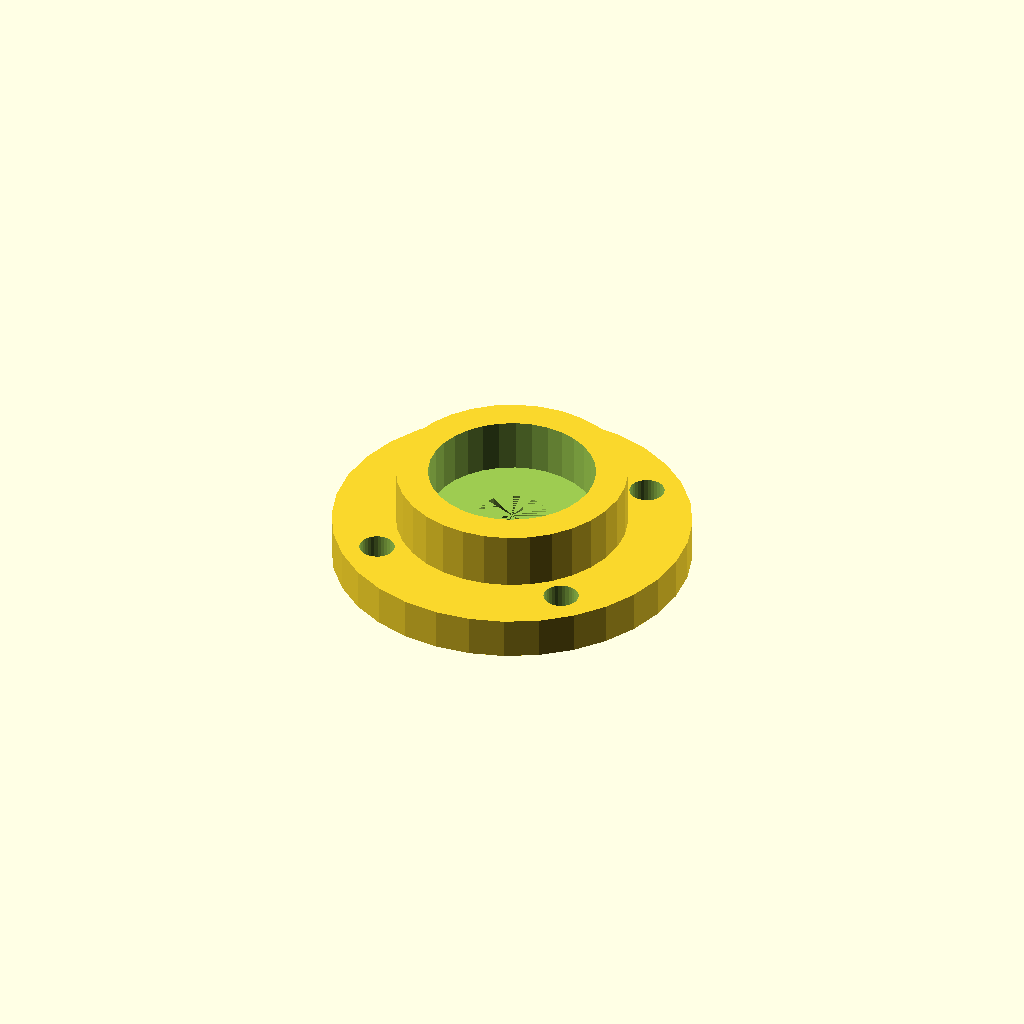
Cell 1: the model at its default parameters.
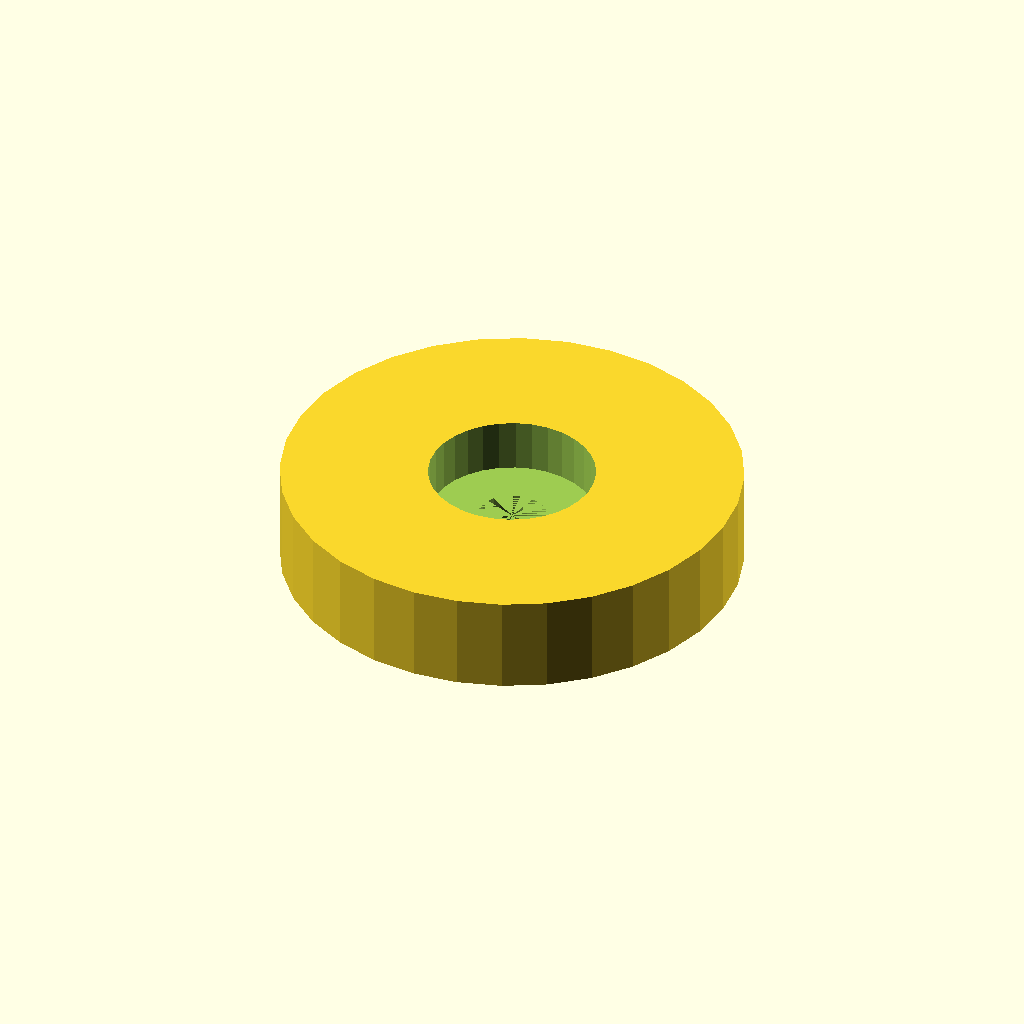
Cell 2 — housing_d set to 72.4, the other parameters unchanged.
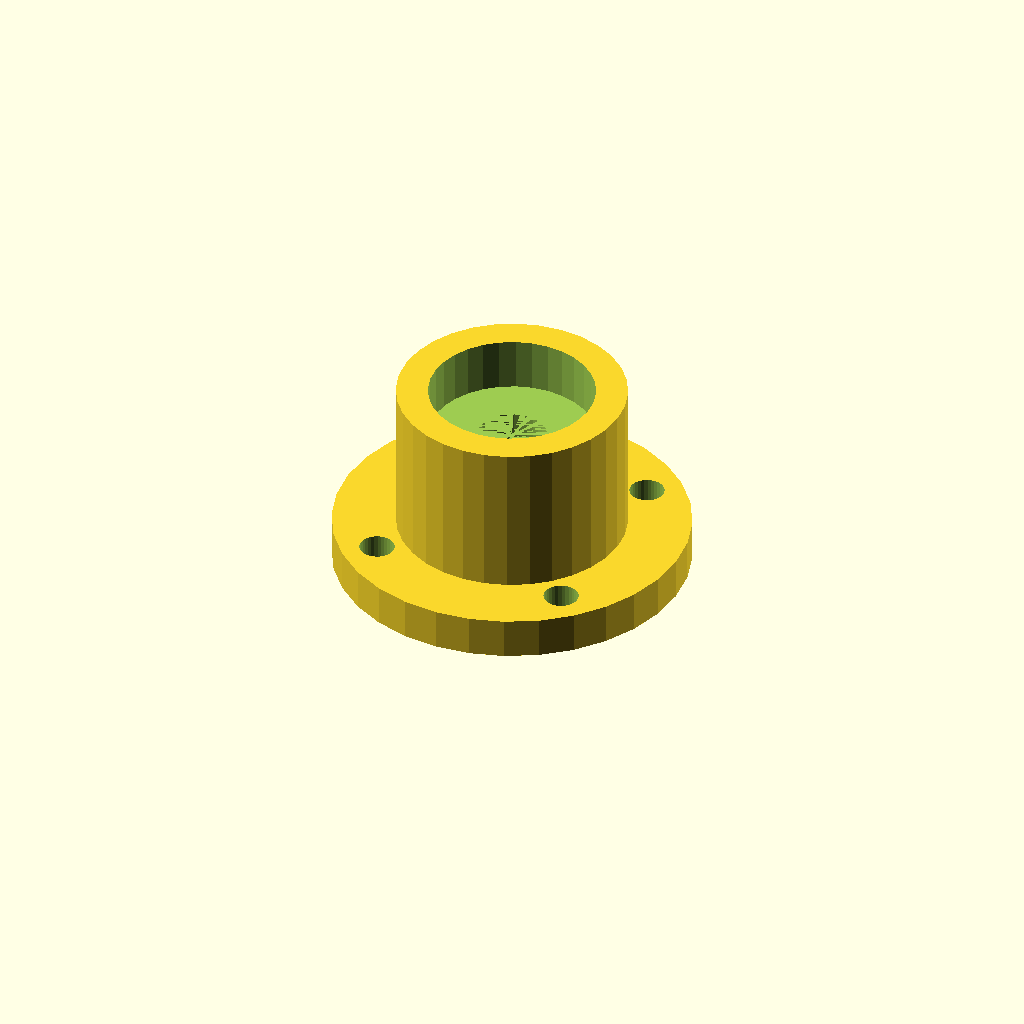
Cell 3 — housing_h set to 30.8, the other parameters unchanged.
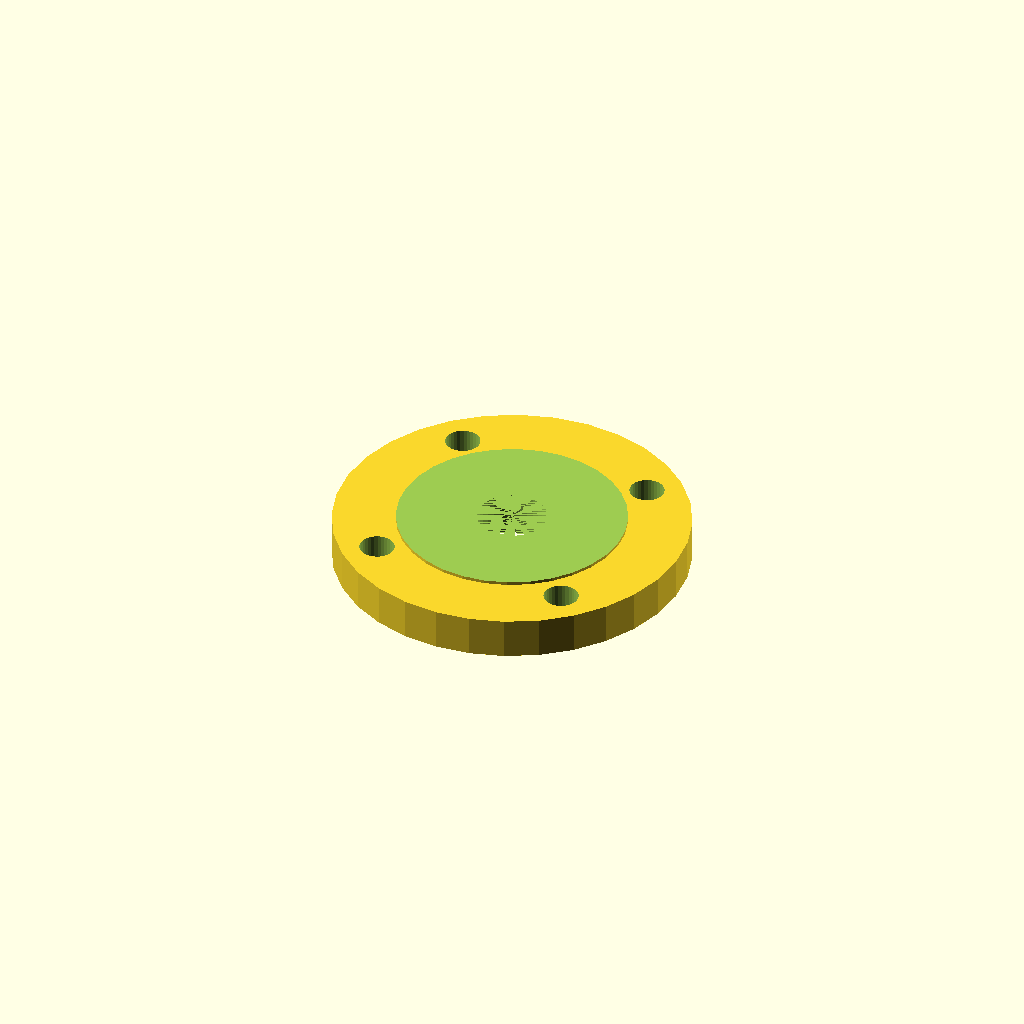
Cell 4 — seat_d set to 52.4, the other parameters unchanged.
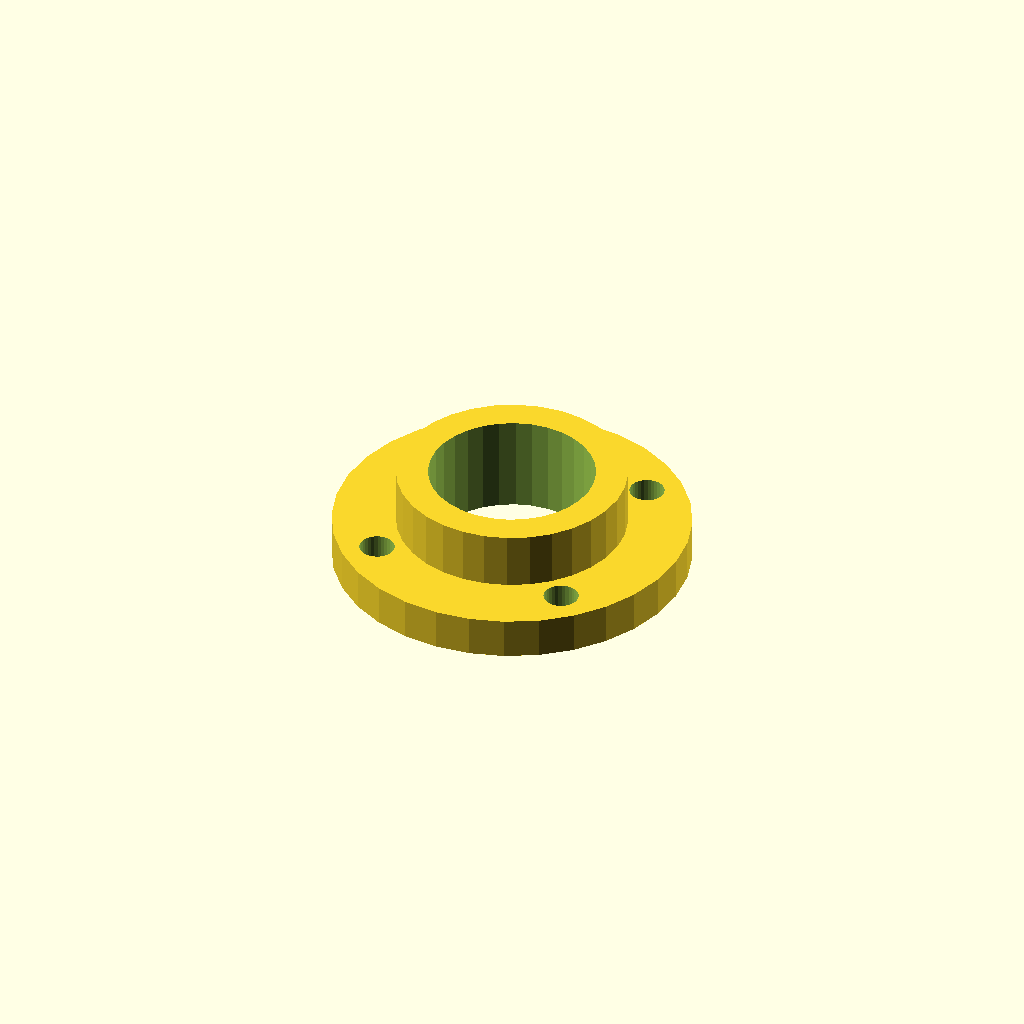
Cell 5: seat_h = 16.8 (everything else at default).
One fixed orthographic camera (rotation 55°, 0°, 25°; colour scheme Cornfield) for every cell.
Source of the model, optional_data/data/gen2/bearings/part_0012.scad:
$fn = 32;

// ----------------------------------------------------------------------
// Bearing housing: seat for 6000 (26 x 8 mm), 36.2 mm body
// ----------------------------------------------------------------------

// --- parameters (mm) ---
housing_d = 36.2;         // housing outside diameter
housing_h = 15.4;         // overall housing height
wall_t = 5;               // wall thickness
seat_d = 26.2;            // 6000 seat, 0.2 mm clearance
seat_h = 8.4;             // pocket depth
shoulder = 2;             // shoulder under the bearing
pass_d = 11;              // shaft passage
flange_d = 56.2;          // mounting flange diameter
flange_t = 5;             // flange thickness
bolt_d = 5.5;             // flange bolt clearance
bolt_r = 22.35;           // flange bolt circle radius

module body() {
  cylinder(h = housing_h, d = housing_d);
}

module flange() {
  /* flange sunk 1.5 mm into the body */
  cylinder(h = flange_t + 1.5, d = flange_d);
}

difference() {
  union() {
    body();
    flange();
  }
  translate([0, 0, housing_h - seat_h]) cylinder(h = seat_h + 1, d = seat_d);
  translate([0, 0, -1]) cylinder(h = housing_h - seat_h + 1, d = pass_d);
  for (i = [0 : 3]) rotate([0, 0, 45 + i * 90]) translate([bolt_r, 0, -1])
    cylinder(h = flange_t + 3, d = bolt_d);
}
Customizer parameters (derived from the source; name, type, default, range or options):
housing_d: number, default 36.2
housing_h: number, default 15.4
wall_t: number, default 5
seat_d: number, default 26.2
seat_h: number, default 8.4
shoulder: number, default 2
pass_d: number, default 11
flange_d: number, default 56.2
flange_t: number, default 5
bolt_d: number, default 5.5
bolt_r: number, default 22.35
